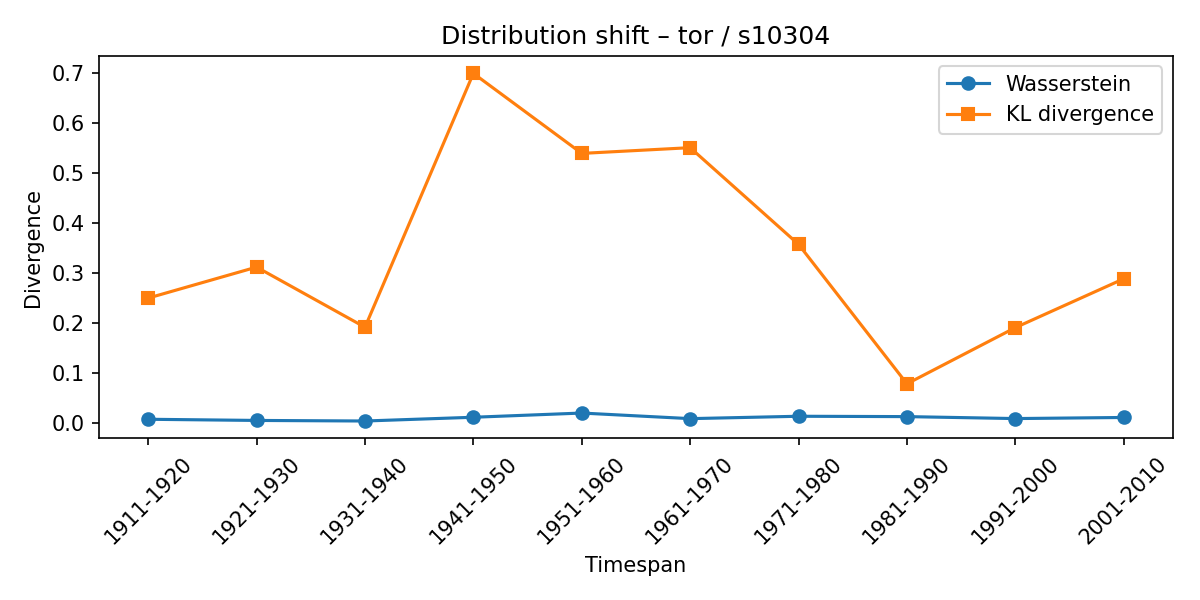

The table this chart was drawn from, first rows:
synset, lexeme, from_timespan, to_timespan, wasserstein, kl_divergence
s10304, tor, 1901-1910, 1911-1920, 0.006475, 0.249
s10304, tor, 1911-1920, 1921-1930, 0.004137, 0.311
s10304, tor, 1921-1930, 1931-1940, 0.002997, 0.1906
s10304, tor, 1931-1940, 1941-1950, 0.0105, 0.6986
s10304, tor, 1941-1950, 1951-1960, 0.01893, 0.5385
s10304, tor, 1951-1960, 1961-1970, 0.007735, 0.55
s10304, tor, 1961-1970, 1971-1980, 0.0125, 0.3565
s10304, tor, 1971-1980, 1981-1990, 0.01179, 0.07745
s10304, tor, 1981-1990, 1991-2000, 0.007872, 0.1899
s10304, tor, 1991-2000, 2001-2010, 0.01007, 0.2876
